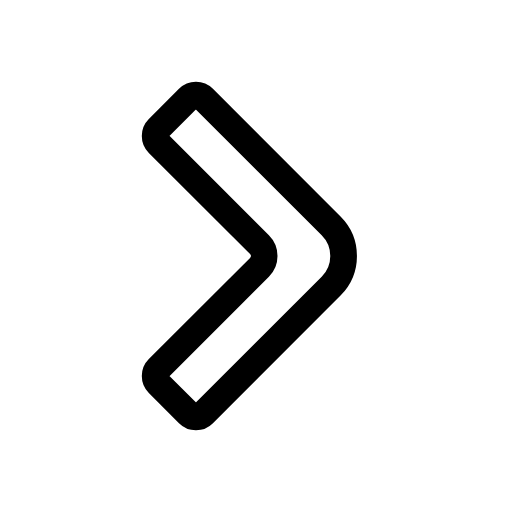
t = 0.00 s
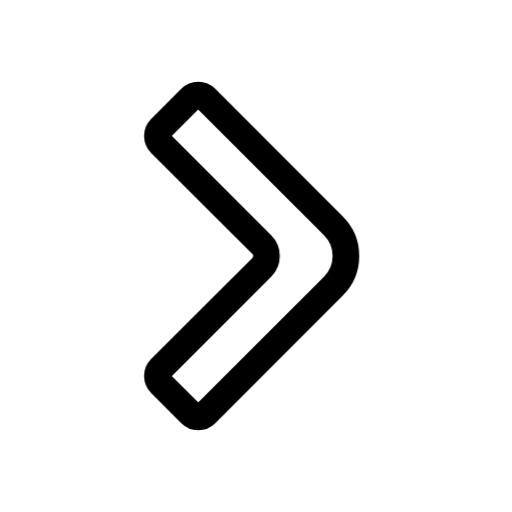
t = 0.15 s
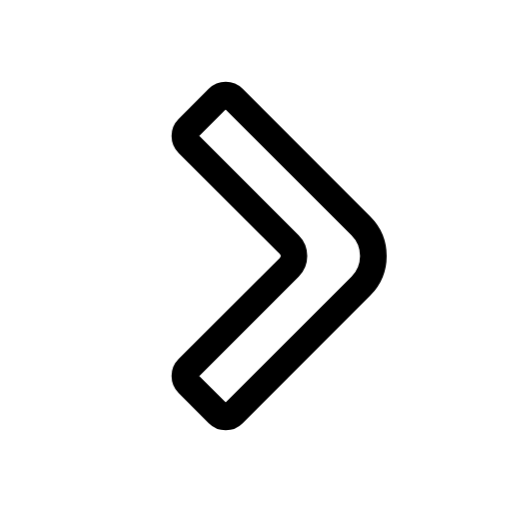
t = 0.45 s
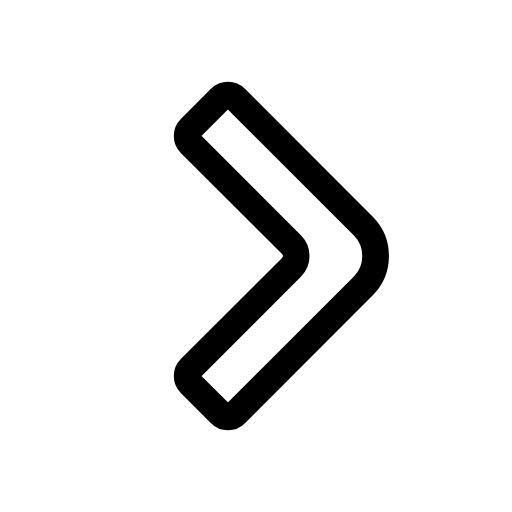
t = 0.60 s
t = 0.75 s: frame unchanged from t = 0.45 s, image omitted
t = 1.05 s: frame unchanged from t = 0.15 s, image omitted

The animated SVG that drew these frames (rendered in a browser with its animation timeline set to each time). Animation: 1 CSS @keyframes rule; one cycle of 1.20 s, repeats indefinitely.

<svg xmlns="http://www.w3.org/2000/svg" width="24" height="24" fill="none" viewBox="0 0 24 24" class="fa-chevron-outline-right"><style>.fa-chevron-outline-right-0{animation:fa-chevron-outline-right-m0 1.2s cubic-bezier(.65,0,.35,1) infinite}@keyframes fa-chevron-outline-right-m0{50%{transform:translate(1.5px,0px)}}@media (prefers-reduced-motion:reduce){.fa-chevron-outline-right *{animation:none!important}}</style><g class="fa-chevron-outline-right-0"><path pathLength="1" stroke="currentColor" stroke-linecap="round" stroke-linejoin="round" stroke-width="1.25" d="M265.539 19.396L271.521 13.414C272.302 12.633 272.302 11.367 271.521 10.586L265.539 4.604C265.344 4.408 265.027 4.408 264.832 4.604L263.418 6.018C263.223 6.213 263.223 6.53 263.418 6.725L268.163 11.47C268.456 11.763 268.456 12.237 268.163 12.53L263.418 17.275C263.223 17.47 263.223 17.787 263.418 17.982L264.832 19.396C265.027 19.592 265.344 19.592 265.539 19.396Z" transform="translate(-256 0)"/></g></svg>
